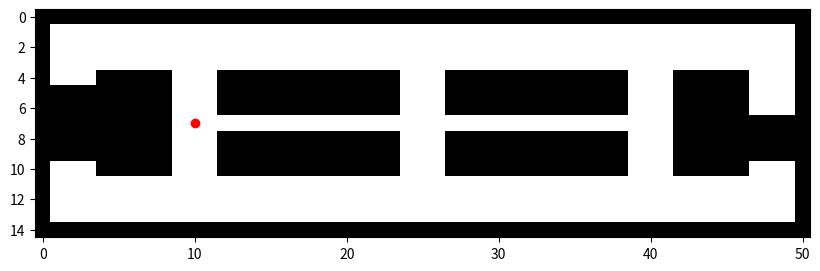

This figure's Python source:
# Authors: Taylor Bergeron and Arjan Gupta
# RBE 595 Reinforcement Learning
# Week 4 Dynamic Programming Exercise

# Importing the necessary libraries
import matplotlib.pyplot as plt
import numpy as np

def plot_2d_array(array, goal_y=7, goal_x=10):
    """Takes in a 2D array of 0's and 1's and converts
    it to a plot of occupied and unoccupied spaces"""

    # Creating a figure and axes
    fig, ax = plt.subplots()
    # Set the size of the figure
    fig.set_size_inches(10, 20)
    # Creating a plot of the array
    ax.imshow(array, cmap = 'binary')
    # Color the goal state red
    ax.plot(goal_x, goal_y, 'ro')
    # Displaying the plot
    plt.show()

# Defining the main function
def main():
    # Creating a 2D array of 0,s and 1,
    array = np.array([[1, 1, 1, 1, 1, 1, 1, 1, 1, 1, 1, 1, 1, 1, 1, 1, 1, 1, 1, 1, 1, 1, 1, 1, 1, 1, 1, 1, 1, 1, 1, 1, 1, 1, 1, 1, 1, 1, 1, 1, 1, 1, 1, 1, 1, 1, 1, 1, 1, 1, 1],
                      [1, 0, 0, 0, 0, 0, 0, 0, 0, 0, 0, 0, 0, 0, 0, 0, 0, 0, 0, 0, 0, 0, 0, 0, 0, 0, 0, 0, 0, 0, 0, 0, 0, 0, 0, 0, 0, 0, 0, 0, 0, 0, 0, 0, 0, 0, 0, 0, 0, 0, 1],
                      [1, 0, 0, 0, 0, 0, 0, 0, 0, 0, 0, 0, 0, 0, 0, 0, 0, 0, 0, 0, 0, 0, 0, 0, 0, 0, 0, 0, 0, 0, 0, 0, 0, 0, 0, 0, 0, 0, 0, 0, 0, 0, 0, 0, 0, 0, 0, 0, 0, 0, 1],
                      [1, 0, 0, 0, 0, 0, 0, 0, 0, 0, 0, 0, 0, 0, 0, 0, 0, 0, 0, 0, 0, 0, 0, 0, 0, 0, 0, 0, 0, 0, 0, 0, 0, 0, 0, 0, 0, 0, 0, 0, 0, 0, 0, 0, 0, 0, 0, 0, 0, 0, 1],
                      [1, 0, 0, 0, 1, 1, 1, 1, 1, 0, 0, 0, 1, 1, 1, 1, 1, 1, 1, 1, 1, 1, 1, 1, 0, 0, 0, 1, 1, 1, 1, 1, 1, 1, 1, 1, 1, 1, 1, 0, 0, 0, 1, 1, 1, 1, 1, 0, 0, 0, 1],
                      [1, 1, 1, 1, 1, 1, 1, 1, 1, 0, 0, 0, 1, 1, 1, 1, 1, 1, 1, 1, 1, 1, 1, 1, 0, 0, 0, 1, 1, 1, 1, 1, 1, 1, 1, 1, 1, 1, 1, 0, 0, 0, 1, 1, 1, 1, 1, 0, 0, 0, 1],
                      [1, 1, 1, 1, 1, 1, 1, 1, 1, 0, 0, 0, 1, 1, 1, 1, 1, 1, 1, 1, 1, 1, 1, 1, 0, 0, 0, 1, 1, 1, 1, 1, 1, 1, 1, 1, 1, 1, 1, 0, 0, 0, 1, 1, 1, 1, 1, 0, 0, 0, 1],
                      [1, 1, 1, 1, 1, 1, 1, 1, 1, 0, 0, 0, 0, 0, 0, 0, 0, 0, 0, 0, 0, 0, 0, 0, 0, 0, 0, 0, 0, 0, 0, 0, 0, 0, 0, 0, 0, 0, 0, 0, 0, 0, 1, 1, 1, 1, 1, 1, 1, 1, 1],
                      [1, 1, 1, 1, 1, 1, 1, 1, 1, 0, 0, 0, 1, 1, 1, 1, 1, 1, 1, 1, 1, 1, 1, 1, 0, 0, 0, 1, 1, 1, 1, 1, 1, 1, 1, 1, 1, 1, 1, 0, 0, 0, 1, 1, 1, 1, 1, 1, 1, 1, 1],
                      [1, 1, 1, 1, 1, 1, 1, 1, 1, 0, 0, 0, 1, 1, 1, 1, 1, 1, 1, 1, 1, 1, 1, 1, 0, 0, 0, 1, 1, 1, 1, 1, 1, 1, 1, 1, 1, 1, 1, 0, 0, 0, 1, 1, 1, 1, 1, 1, 1, 1, 1],
                      [1, 0, 0, 0, 1, 1, 1, 1, 1, 0, 0, 0, 1, 1, 1, 1, 1, 1, 1, 1, 1, 1, 1, 1, 0, 0, 0, 1, 1, 1, 1, 1, 1, 1, 1, 1, 1, 1, 1, 0, 0, 0, 1, 1, 1, 1, 1, 0, 0, 0, 1],
                      [1, 0, 0, 0, 0, 0, 0, 0, 0, 0, 0, 0, 0, 0, 0, 0, 0, 0, 0, 0, 0, 0, 0, 0, 0, 0, 0, 0, 0, 0, 0, 0, 0, 0, 0, 0, 0, 0, 0, 0, 0, 0, 0, 0, 0, 0, 0, 0, 0, 0, 1],
                      [1, 0, 0, 0, 0, 0, 0, 0, 0, 0, 0, 0, 0, 0, 0, 0, 0, 0, 0, 0, 0, 0, 0, 0, 0, 0, 0, 0, 0, 0, 0, 0, 0, 0, 0, 0, 0, 0, 0, 0, 0, 0, 0, 0, 0, 0, 0, 0, 0, 0, 1],
                      [1, 0, 0, 0, 0, 0, 0, 0, 0, 0, 0, 0, 0, 0, 0, 0, 0, 0, 0, 0, 0, 0, 0, 0, 0, 0, 0, 0, 0, 0, 0, 0, 0, 0, 0, 0, 0, 0, 0, 0, 0, 0, 0, 0, 0, 0, 0, 0, 0, 0, 1],
                      [1, 1, 1, 1, 1, 1, 1, 1, 1, 1, 1, 1, 1, 1, 1, 1, 1, 1, 1, 1, 1, 1, 1, 1, 1, 1, 1, 1, 1, 1, 1, 1, 1, 1, 1, 1, 1, 1, 1, 1, 1, 1, 1, 1, 1, 1, 1, 1, 1, 1, 1]])
    # Calling the function that will convert the 2D array to a plot
    plot_2d_array(array)
    
# Calling the main function
if __name__ == "__main__":
    main()
